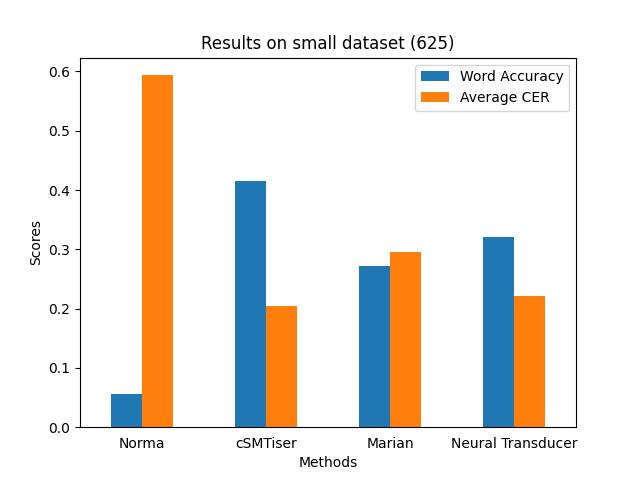

Values plotted in this chart, from the file beside it:
Method, Word Accuracy, Average CER
Norma, 0.0560, 0.5937
cSMTiser, 0.4160, 0.2036
Marian, 0.2720, 0.2953
Neural Transducer, 0.3200, 0.2208
